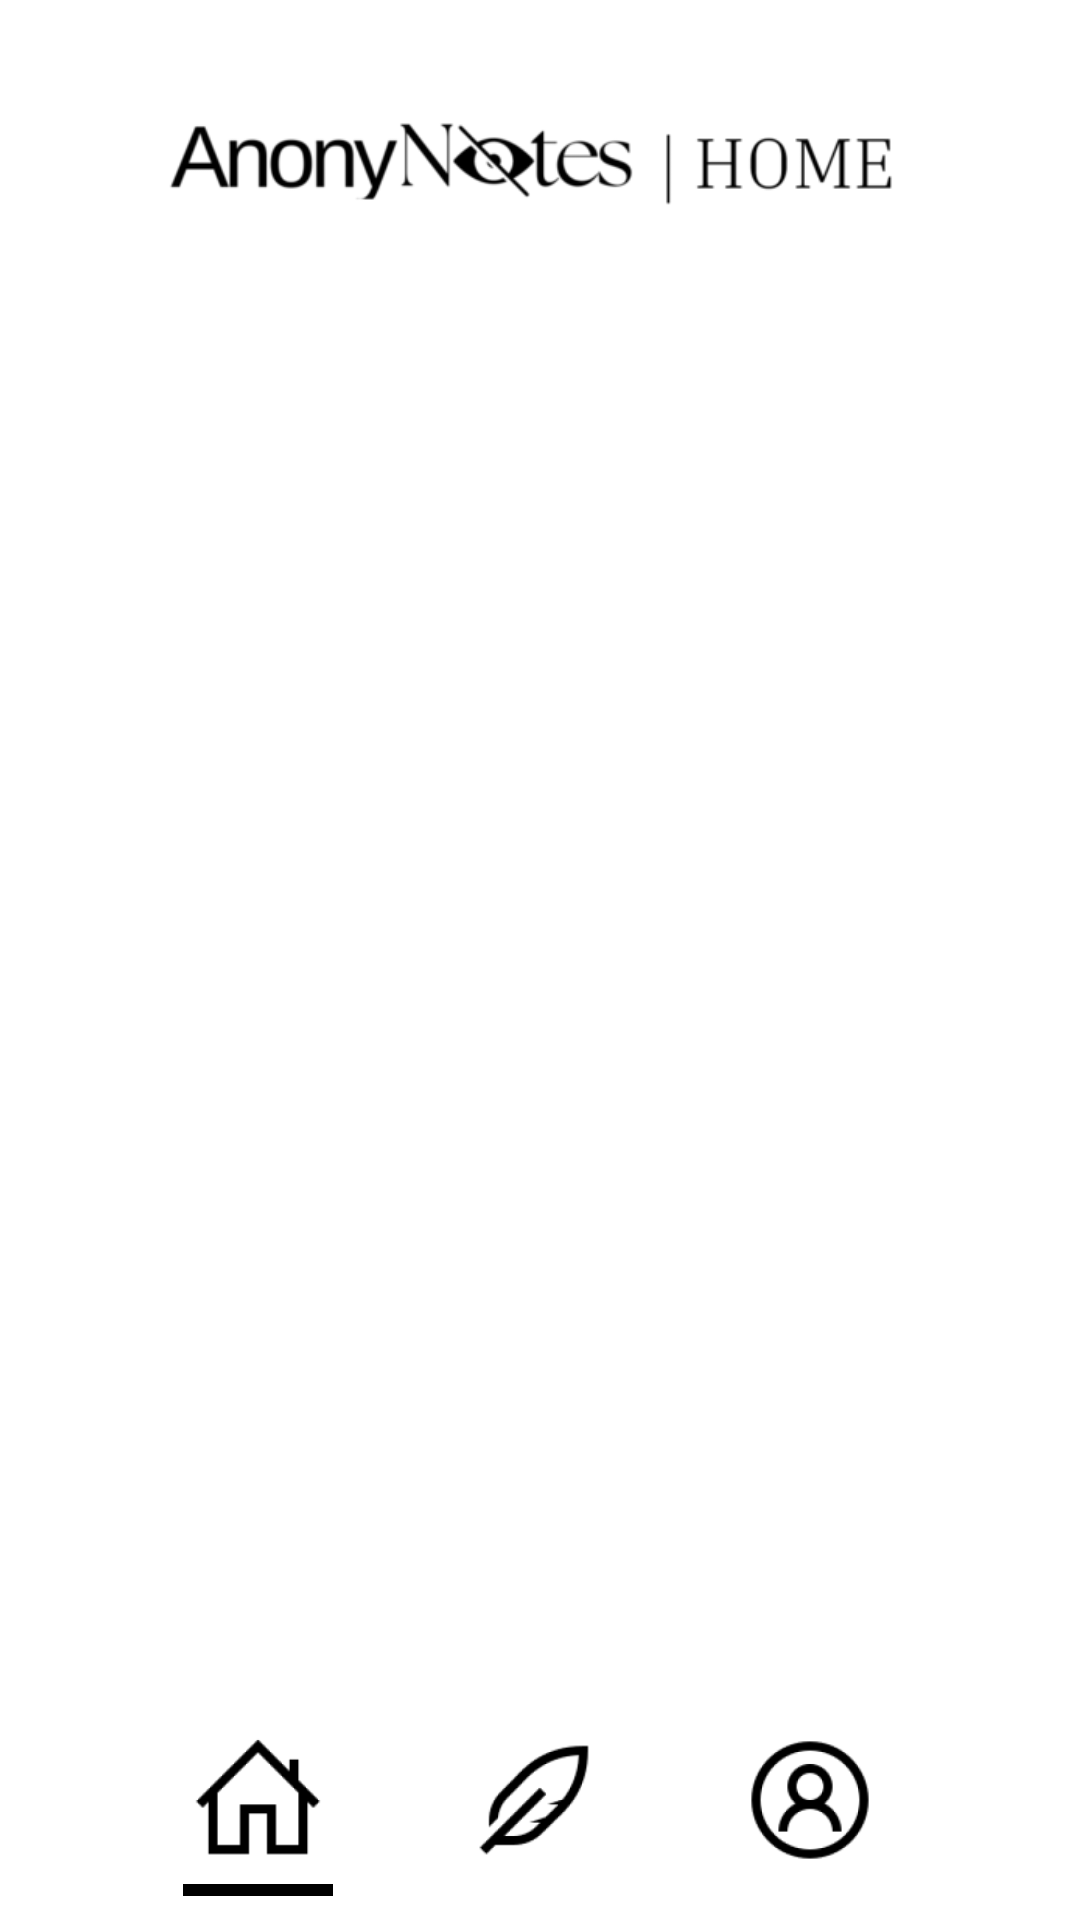

Layout XML and referenced resources for this Android screen:
<!-- AndroidManifest.xml: application theme Theme.AnonyNotes -->
<!-- res/layout/activity_home_page.xml -->
<?xml version="1.0" encoding="utf-8"?>
<androidx.constraintlayout.widget.ConstraintLayout xmlns:android="http://schemas.android.com/apk/res/android"
    xmlns:app="http://schemas.android.com/apk/res-auto"
    xmlns:tools="http://schemas.android.com/tools"
    android:id="@+id/main"
    android:layout_width="match_parent"
    android:layout_height="match_parent"
    android:background="@color/white"
    tools:context=".MainActivity"
    android:fitsSystemWindows="true">

    <ImageView
        android:id="@+id/Home_img"
        android:layout_width="374dp"
        android:layout_height="56dp"
        android:layout_marginTop="25dp"
        android:background="@android:color/transparent"
        android:contentDescription="anonynotes"
        app:layout_constraintEnd_toEndOf="parent"
        app:layout_constraintStart_toStartOf="parent"
        app:layout_constraintTop_toTopOf="parent"
        app:srcCompat="@drawable/home_logo" />


    <androidx.recyclerview.widget.RecyclerView
        android:id="@+id/recyclerView"
        android:layout_width="match_parent"
        android:layout_height="0dp"
        android:layout_marginBottom="16dp"
        app:layout_constraintEnd_toEndOf="parent"
        app:layout_constraintHorizontal_bias="0.428"
        app:layout_constraintStart_toStartOf="parent"
        app:layout_constraintTop_toBottomOf="@id/Home_img"
        app:layout_constraintBottom_toTopOf="@id/Quillpen"
        app:layout_constraintVertical_bias="0.0">

        


    </androidx.recyclerview.widget.RecyclerView>

    <ImageButton
        android:id="@+id/ProfileButton"
        android:layout_width="48dp"
        android:layout_height="48dp"
        android:layout_marginStart="14dp"
        android:layout_marginEnd="36dp"
        android:layout_marginBottom="16dp"
        android:background="@drawable/maleuser"
        android:contentDescription="User"
        app:layout_constraintBottom_toBottomOf="parent"
        app:layout_constraintEnd_toEndOf="parent"
        app:layout_constraintStart_toEndOf="@+id/Quillpen" />

    <ImageButton
        android:id="@+id/HomeButton"
        android:layout_width="48dp"
        android:layout_height="48dp"
        android:layout_marginStart="32dp"
        android:layout_marginEnd="14dp"
        android:layout_marginBottom="16dp"
        android:background="@drawable/home"
        android:contentDescription="Home"
        app:layout_constraintBottom_toBottomOf="parent"
        app:layout_constraintEnd_toStartOf="@+id/Quillpen"
        app:layout_constraintStart_toStartOf="parent" />

    <ImageButton
        android:id="@+id/Quillpen"
        android:layout_width="48dp"
        android:layout_height="48dp"
        android:layout_marginBottom="16dp"
        android:background="@drawable/quillpen"
        android:contentDescription="Quill"
        app:layout_constraintBottom_toBottomOf="parent"
        app:layout_constraintEnd_toStartOf="@+id/ProfileButton"
        app:layout_constraintHorizontal_bias="0.518"
        android:backgroundTint="@null"
        app:layout_constraintStart_toEndOf="@+id/HomeButton" />

    <View
        android:layout_width="50dp"
        android:layout_height="4dp"
        android:background="@color/black"
        app:layout_constraintTop_toBottomOf="@id/HomeButton"
        app:layout_constraintStart_toStartOf="@id/HomeButton"
        app:layout_constraintEnd_toEndOf="@id/HomeButton"
        android:layout_marginTop="4dp" />

</androidx.constraintlayout.widget.ConstraintLayout>
<!-- resources referenced by this layout -->
<resources>
  <color name="black">#FF000000</color>
  <color name="white">#FFFFFFFF</color>
  <!-- drawable home: png bitmap (drawable, 2127 bytes) -->
  <!-- drawable home_logo: png bitmap (drawable, 7417 bytes) -->
  <!-- drawable maleuser: png bitmap (drawable, 6199 bytes) -->
  <!-- drawable quillpen: png bitmap (drawable, 4404 bytes) -->
  <style name="Theme.AnonyNotes" parent="Base.Theme.AnonyNotes" />
  <style name="Base.Theme.AnonyNotes" parent="Theme.Material3.DayNight.NoActionBar">
          <item name="android:windowTranslucentStatus">true</item>
          <item name="android:statusBarColor">@android:color/transparent</item>
      </style>
</resources>
